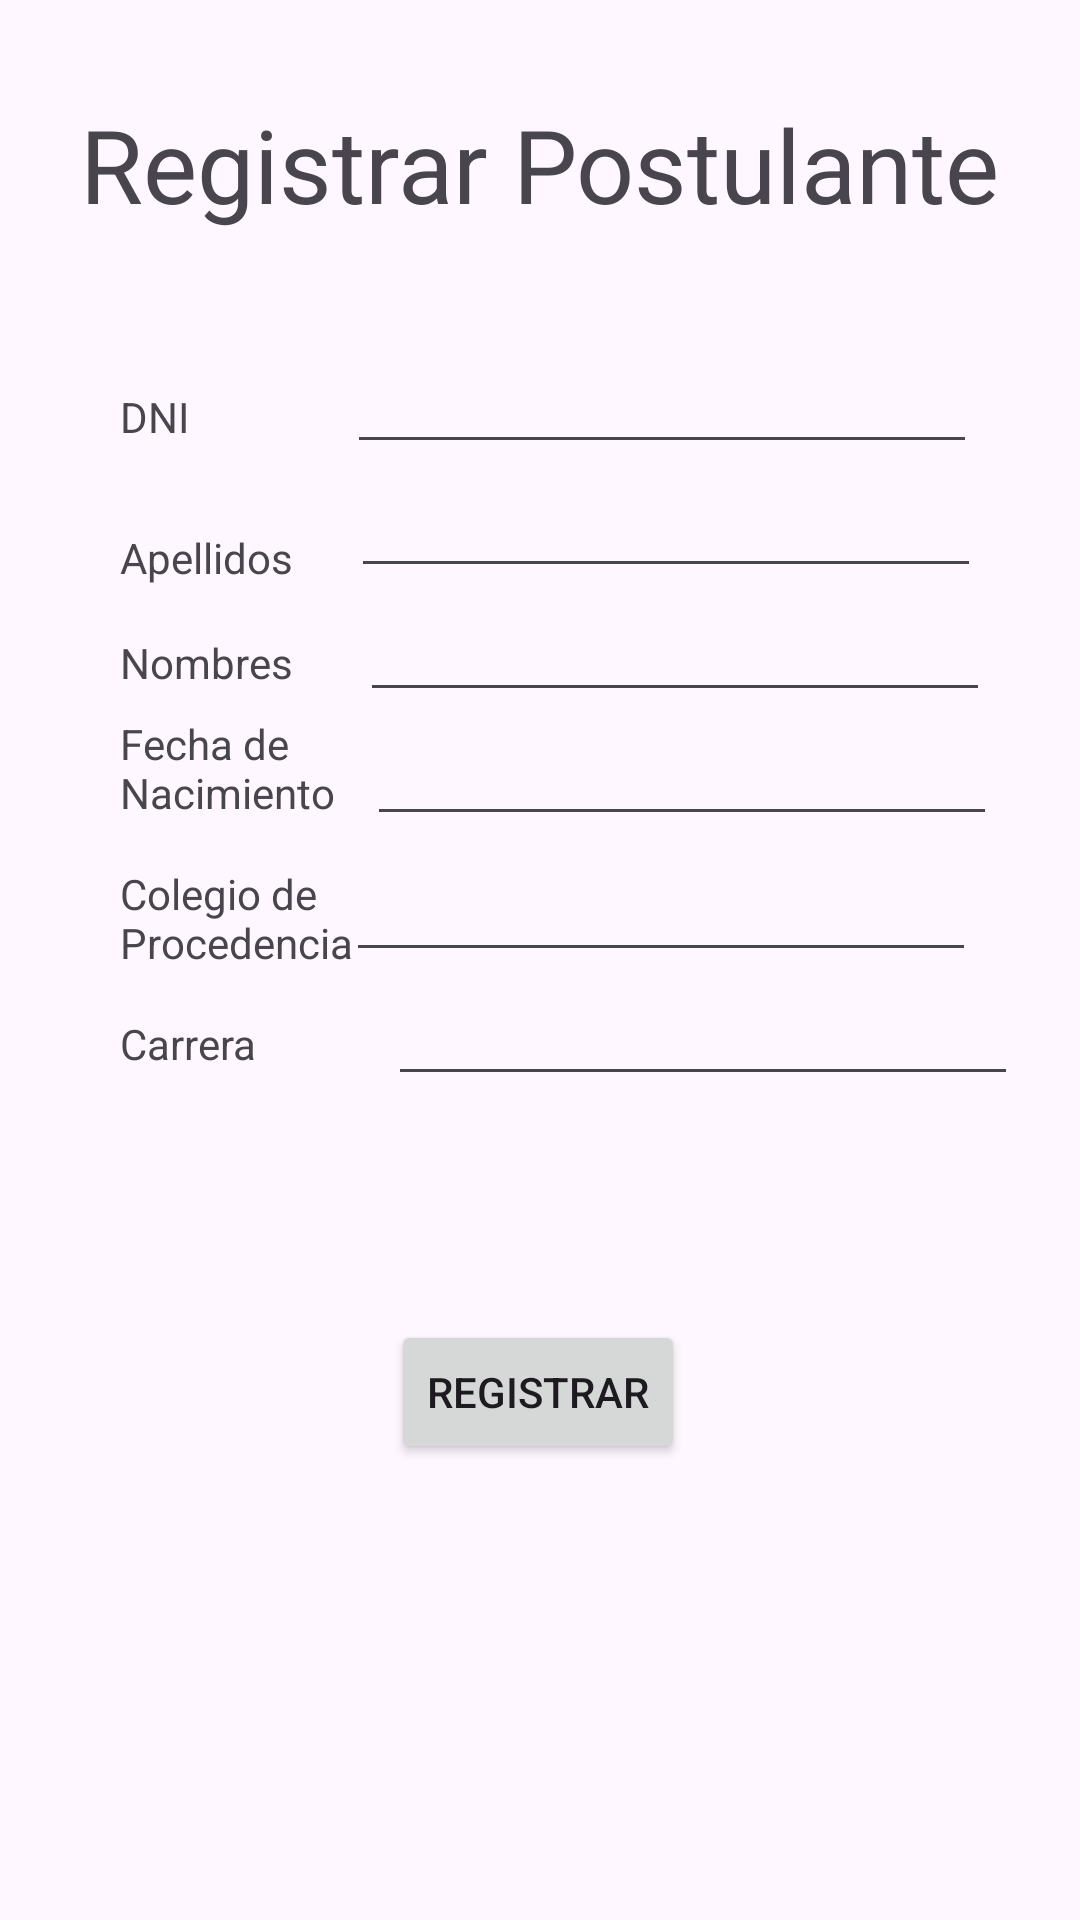

Reconstruct the res/layout file that produces this screen, plus the resources it refers to.
<!-- AndroidManifest.xml: application theme Theme.Material3.Light -->
<!-- res/layout/activity_main.xml -->
<?xml version="1.0" encoding="utf-8"?>
<androidx.constraintlayout.widget.ConstraintLayout xmlns:android="http://schemas.android.com/apk/res/android"
    xmlns:app="http://schemas.android.com/apk/res-auto"
    xmlns:tools="http://schemas.android.com/tools"
    android:layout_width="match_parent"
    android:layout_height="match_parent"
    tools:context=".PostulanteRegistro">

    <TextView
        android:id="@+id/labelTitulo"
        android:layout_width="wrap_content"
        android:layout_height="wrap_content"
        android:layout_marginTop="32dp"
        android:text="Registrar Postulante"
        android:textAppearance="@style/TextAppearance.AppCompat.Display1"
        app:layout_constraintEnd_toEndOf="parent"
        app:layout_constraintStart_toStartOf="parent"
        app:layout_constraintTop_toTopOf="parent" />

    <TextView
        android:id="@+id/labelDNI"
        android:layout_width="wrap_content"
        android:layout_height="wrap_content"
        android:layout_marginStart="40dp"
        android:layout_marginTop="52dp"
        android:text="DNI"
        app:layout_constraintStart_toStartOf="parent"
        app:layout_constraintTop_toBottomOf="@+id/labelTitulo" />

    <TextView
        android:id="@+id/labelFechaNac"
        android:layout_width="102dp"
        android:layout_height="46dp"
        android:layout_marginStart="40dp"
        android:layout_marginTop="8dp"
        android:text="Fecha de Nacimiento"
        app:layout_constraintStart_toStartOf="parent"
        app:layout_constraintTop_toBottomOf="@+id/labelNombres" />

    <EditText
        android:id="@+id/inputIE"
        android:layout_width="wrap_content"
        android:layout_height="wrap_content"
        android:layout_marginTop="4dp"
        android:layout_marginEnd="36dp"
        android:ems="10"
        android:inputType="textPersonName"
        app:layout_constraintEnd_toEndOf="parent"
        app:layout_constraintHorizontal_bias="0.956"
        app:layout_constraintStart_toEndOf="@+id/labelIE"
        app:layout_constraintTop_toBottomOf="@+id/inputFechaNac" />

    <TextView
        android:id="@+id/labelCarrra"
        android:layout_width="wrap_content"
        android:layout_height="wrap_content"
        android:layout_marginStart="40dp"
        android:layout_marginTop="12dp"
        android:text="Carrera"
        app:layout_constraintStart_toStartOf="parent"
        app:layout_constraintTop_toBottomOf="@+id/labelIE" />

    <EditText
        android:id="@+id/inputCarrera"
        android:layout_width="wrap_content"
        android:layout_height="wrap_content"
        android:ems="10"
        android:inputType="textPersonName"
        app:layout_constraintEnd_toEndOf="parent"
        app:layout_constraintHorizontal_bias="0.681"
        app:layout_constraintStart_toEndOf="@+id/labelCarrra"
        app:layout_constraintTop_toBottomOf="@+id/inputIE" />

    <EditText
        android:id="@+id/inputDNI"
        android:layout_width="wrap_content"
        android:layout_height="wrap_content"
        android:layout_marginStart="8dp"
        android:layout_marginTop="36dp"
        android:layout_marginEnd="32dp"
        android:ems="10"
        android:inputType="textPersonName"
        app:layout_constraintEnd_toEndOf="parent"
        app:layout_constraintHorizontal_bias="0.948"
        app:layout_constraintStart_toEndOf="@+id/labelDNI"
        app:layout_constraintTop_toBottomOf="@+id/labelTitulo" />

    <TextView
        android:id="@+id/labelIE"
        android:layout_width="103dp"
        android:layout_height="38dp"
        android:layout_marginStart="40dp"
        android:layout_marginTop="4dp"
        android:text="Colegio de Procedencia"
        app:layout_constraintStart_toStartOf="parent"
        app:layout_constraintTop_toBottomOf="@+id/labelFechaNac" />

    <TextView
        android:id="@+id/labelAp"
        android:layout_width="wrap_content"
        android:layout_height="wrap_content"
        android:layout_marginStart="40dp"
        android:layout_marginTop="28dp"
        android:text="Apellidos"
        app:layout_constraintStart_toStartOf="parent"
        app:layout_constraintTop_toBottomOf="@+id/labelDNI" />

    <EditText
        android:id="@+id/inputNombres"
        android:layout_width="wrap_content"
        android:layout_height="wrap_content"
        android:layout_marginStart="32dp"
        android:layout_marginEnd="32dp"
        android:ems="10"
        android:inputType="textPersonName"
        app:layout_constraintEnd_toEndOf="parent"
        app:layout_constraintHorizontal_bias="0.85"
        app:layout_constraintStart_toEndOf="@+id/labelNombres"
        app:layout_constraintTop_toBottomOf="@+id/inputAp" />

    <EditText
        android:id="@+id/inputAp"
        android:layout_width="wrap_content"
        android:layout_height="wrap_content"
        android:layout_marginStart="8dp"
        android:layout_marginEnd="32dp"
        android:ems="10"
        android:inputType="textPersonName"
        app:layout_constraintEnd_toEndOf="parent"
        app:layout_constraintHorizontal_bias="0.92"
        app:layout_constraintStart_toEndOf="@+id/labelAp"
        app:layout_constraintTop_toBottomOf="@+id/inputDNI" />

    <EditText
        android:id="@+id/inputFechaNac"
        android:layout_width="wrap_content"
        android:layout_height="wrap_content"
        android:layout_marginEnd="32dp"
        android:ems="10"
        android:inputType="textPersonName"
        app:layout_constraintEnd_toEndOf="parent"
        app:layout_constraintHorizontal_bias="0.821"
        app:layout_constraintStart_toEndOf="@+id/labelFechaNac"
        app:layout_constraintTop_toBottomOf="@+id/inputNombres" />

    <TextView
        android:id="@+id/labelNombres"
        android:layout_width="wrap_content"
        android:layout_height="wrap_content"
        android:layout_marginStart="40dp"
        android:layout_marginTop="16dp"
        android:text="Nombres"
        app:layout_constraintStart_toStartOf="parent"
        app:layout_constraintTop_toBottomOf="@+id/labelAp" />

    <Button
        android:id="@+id/buttonRegistrar"
        android:layout_width="wrap_content"
        android:layout_height="wrap_content"
        android:layout_marginBottom="152dp"
        android:onClick="enviar"
        android:text="Registrar"
        app:layout_constraintBottom_toBottomOf="parent"
        app:layout_constraintEnd_toEndOf="parent"
        app:layout_constraintHorizontal_bias="0.498"
        app:layout_constraintStart_toStartOf="parent" />

</androidx.constraintlayout.widget.ConstraintLayout>
<!-- resources referenced by this layout -->
<resources>

</resources>
